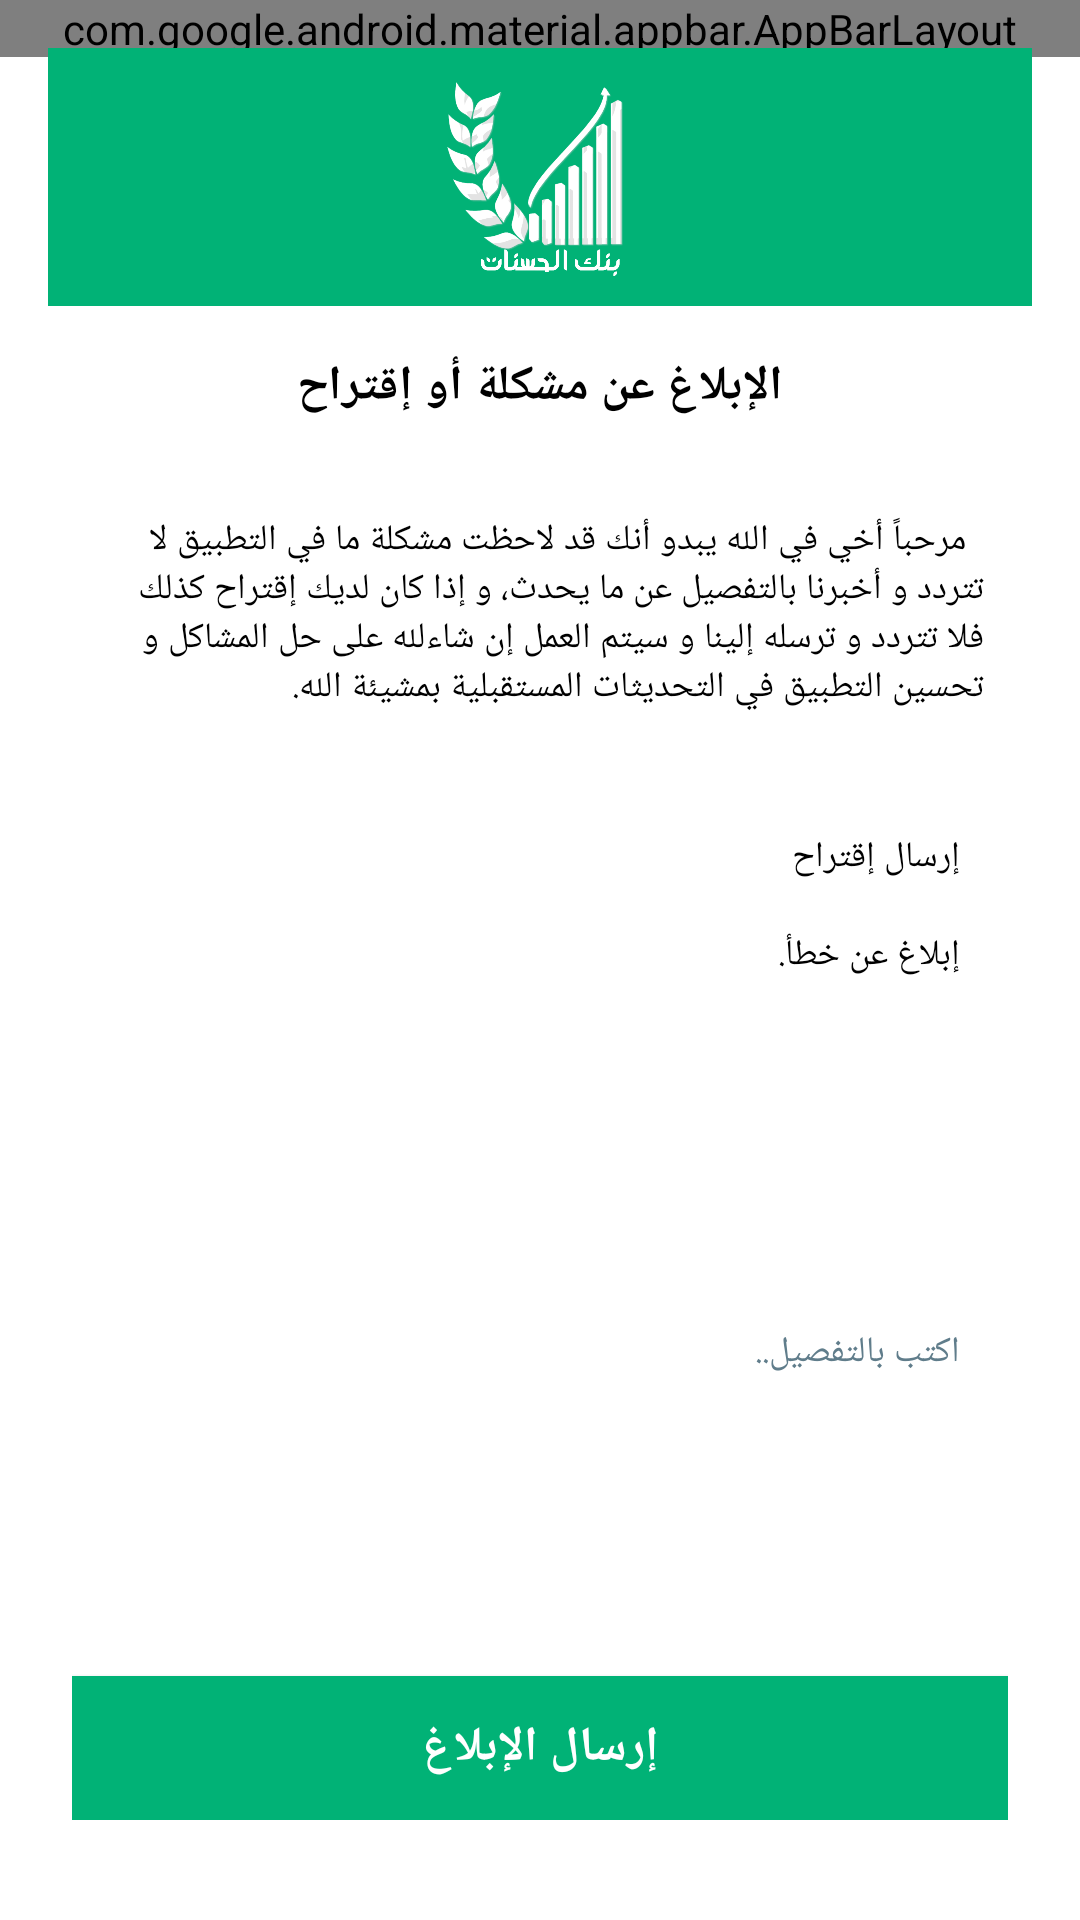

Reconstruct the res/layout file that produces this screen, plus the resources it refers to.
<!-- AndroidManifest.xml: application theme Theme.BankOfHasanat -->
<!-- res/layout/report_bugs.xml -->
<androidx.coordinatorlayout.widget.CoordinatorLayout
	xmlns:android="http://schemas.android.com/apk/res/android"
	xmlns:app="http://schemas.android.com/apk/res-auto"
	xmlns:tools="http://schemas.android.com/tools"
	android:id="@+id/_coordinator"
	android:layout_width="match_parent"
	android:layout_height="match_parent">
	<com.google.android.material.appbar.AppBarLayout
		android:id="@+id/_app_bar"
		android:layout_width="match_parent"
		android:layout_height="wrap_content"
		android:theme="@style/AppTheme.AppBarOverlay">
		<androidx.appcompat.widget.Toolbar
			android:id="@+id/_toolbar"
			android:layout_width="match_parent"
			android:layout_height="?attr/actionBarSize"
			android:background="?attr/colorPrimary"
			app:popupTheme="@style/AppTheme.PopupOverlay" />
	</com.google.android.material.appbar.AppBarLayout>
	<LinearLayout
		android:layout_width="match_parent"
		android:layout_height="match_parent"
		android:orientation="vertical"
		app:layout_behavior="@string/appbar_scrolling_view_behavior">
		<LinearLayout
			android:id="@+id/linear1"
			android:layout_width="match_parent"
			android:layout_height="match_parent"
			android:padding="8dp"
			android:orientation="vertical">
			<LinearLayout
				android:id="@+id/border"
				android:layout_width="match_parent"
				android:layout_height="match_parent"
				android:padding="8dp"
				android:orientation="vertical">
				<LinearLayout
					android:id="@+id/linear3"
					android:layout_width="match_parent"
					android:layout_height="wrap_content"
					android:padding="8dp"
					android:background="#01B276"
					android:gravity="center_horizontal|center_vertical"
					android:orientation="horizontal">
					<ImageView
						android:id="@+id/imageview1"
						android:layout_width="70dp"
						android:layout_height="70dp"
						android:background="#01B276"
						android:src="@drawable/logo"
						android:scaleType="fitXY" />
				</LinearLayout>
				<LinearLayout
					android:id="@+id/linear_title"
					android:layout_width="match_parent"
					android:layout_height="wrap_content"
					android:padding="8dp"
					android:gravity="center_horizontal|center_vertical"
					android:orientation="horizontal">
					<TextView
						android:id="@+id/textview1"
						android:layout_width="wrap_content"
						android:layout_height="wrap_content"
						android:padding="8dp"
						android:text="الإبلاغ عن مشكلة أو إقتراح"
						android:textSize="16sp"
						android:textStyle="bold"
						android:textColor="#000000" />
				</LinearLayout>
				<LinearLayout
					android:id="@+id/linear_details"
					android:layout_width="match_parent"
					android:layout_height="wrap_content"
					android:padding="8dp"
					android:gravity="right"
					android:orientation="horizontal">
					<TextView
						android:id="@+id/textview2"
						android:layout_width="wrap_content"
						android:layout_height="wrap_content"
						android:padding="8dp"
						android:text="  مرحباً أخي في الله يبدو أنك قد لاحظت مشكلة ما في التطبيق لا تتردد و أخبرنا بالتفصيل عن ما يحدث، و إذا كان لديك إقتراح كذلك فلا تتردد و ترسله إلينا و سيتم العمل إن شاءلله على حل المشاكل و تحسين التطبيق في التحديثات المستقبلية بمشيئة الله. "
						android:textSize="12sp"
						android:textColor="#000000" />
				</LinearLayout>
				<LinearLayout
					android:id="@+id/linear_forms"
					android:layout_width="match_parent"
					android:layout_height="wrap_content"
					android:padding="8dp"
					android:gravity="center_horizontal|center_vertical"
					android:orientation="vertical">
					<RadioGroup
						android:id="@+id/radiogroup1"
						android:layout_width="match_parent"
						android:layout_height="wrap_content"
						android:padding="8dp"
						android:gravity="right"
						android:orientation="vertical"
						android:layout_gravity="center_horizontal|center_vertical">
						<RadioButton
							android:id="@+id/radiobutton1"
							android:layout_width="wrap_content"
							android:layout_height="wrap_content"
							android:padding="8dp"
							android:text="إرسال إقتراح"
							android:textSize="12sp"
							android:textColor="#000000"
							android:layout_weight="1" />
						<RadioButton
							android:id="@+id/radiobutton2"
							android:layout_width="wrap_content"
							android:layout_height="wrap_content"
							android:padding="8dp"
							android:text="إبلاغ عن خطأ. "
							android:textSize="12sp"
							android:textColor="#000000"
							android:layout_weight="1" />
					</RadioGroup>
					<LinearLayout
						android:id="@+id/linear7"
						android:layout_width="match_parent"
						android:layout_height="wrap_content"
						android:padding="8dp"
						android:orientation="horizontal">
						<AutoCompleteTextView
							android:id="@+id/autocomplete1"
							android:layout_width="match_parent"
							android:layout_height="200dp"
							android:padding="8dp"
							android:textSize="12sp"
							android:textColor="#000000"
							android:hint="اكتب بالتفصيل.. "
							android:textColorHint="#607D8B" />
					</LinearLayout>
					<Button
						android:id="@+id/submit_report"
						android:layout_width="match_parent"
						android:layout_height="wrap_content"
						android:padding="8dp"
						android:background="#01B276"
						android:text="إرسال الإبلاغ"
						android:textSize="16sp"
						android:textStyle="bold"
						android:textColor="#FFFFFF" />
				</LinearLayout>
			</LinearLayout>
		</LinearLayout>
	</LinearLayout>
</androidx.coordinatorlayout.widget.CoordinatorLayout>
<!-- resources referenced by this layout -->
<resources>
  <!-- drawable logo: png bitmap (drawable-nodpi, 95621 bytes) -->
  <style name="Theme.BankOfHasanat" parent="android:Theme.Material.NoActionBar">
          <item name="android:windowBackground">@android:color/white</item>
          <item name="android:statusBarColor">@color/green_primary</item>
      </style>
  <color name="green_primary">#00B276</color>
</resources>
